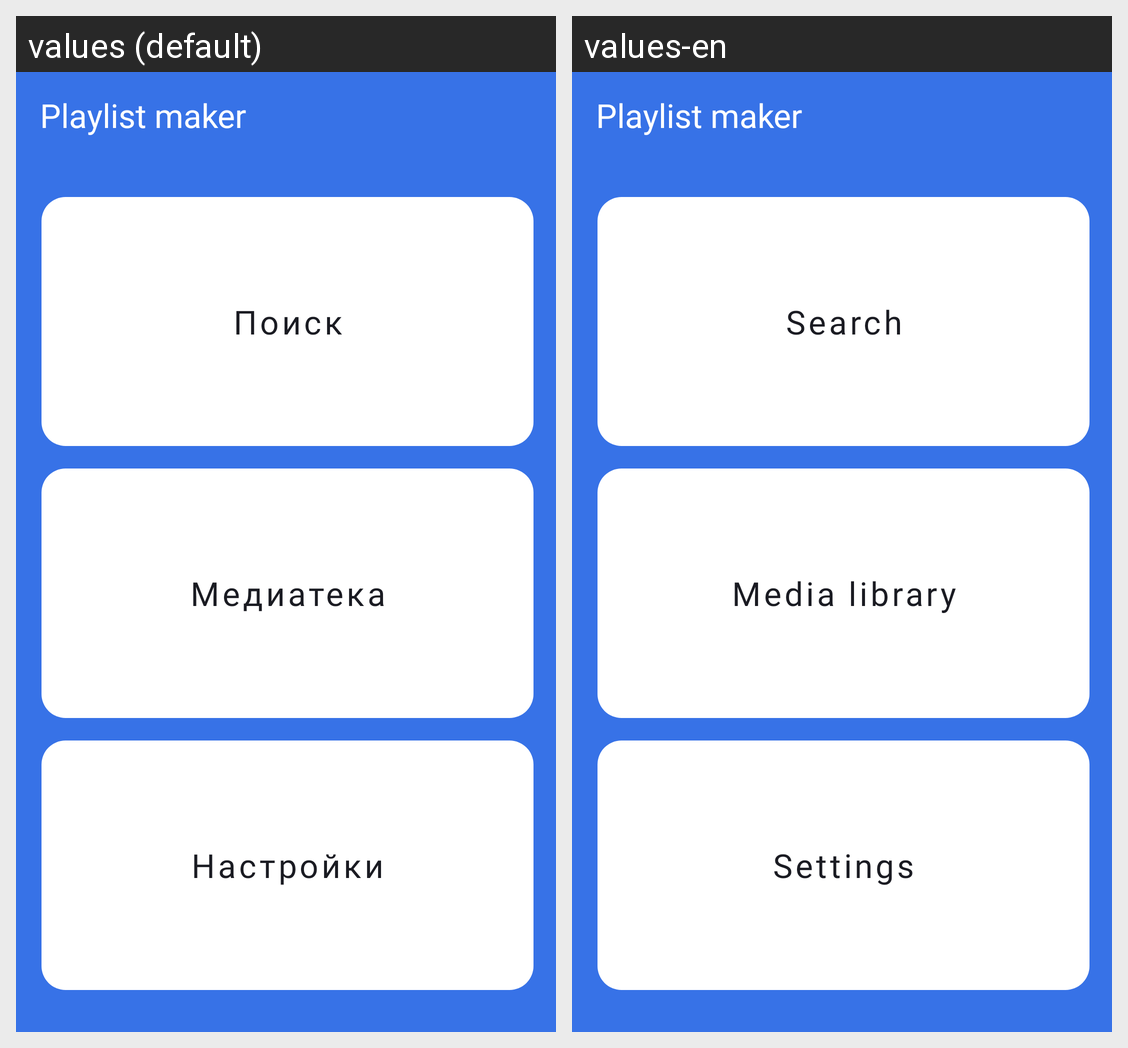

Translations of the strings shown on this Android screen, per locale in the grid:
Android screen res/layout/activity_main.xml rendered under 2 locales, left to right: values (default), values-en. Device: Nexus 5 (rendered at 1080×1920; each locale shown at half size, 540×960, under a caption strip naming it); theme Theme.PlaylistMaker.
Strings drawn on this screen, with the default value and each locale's value (text and hints the layout hard-codes, and strings that could not be matched under every locale, appear in the picture but are not listed):

app_name
  values: Playlist maker
  values-en: Playlist maker

search
  values: Поиск
  values-en: Search

media_library
  values: Медиатека
  values-en: Media library

settings
  values: Настройки
  values-en: Settings
